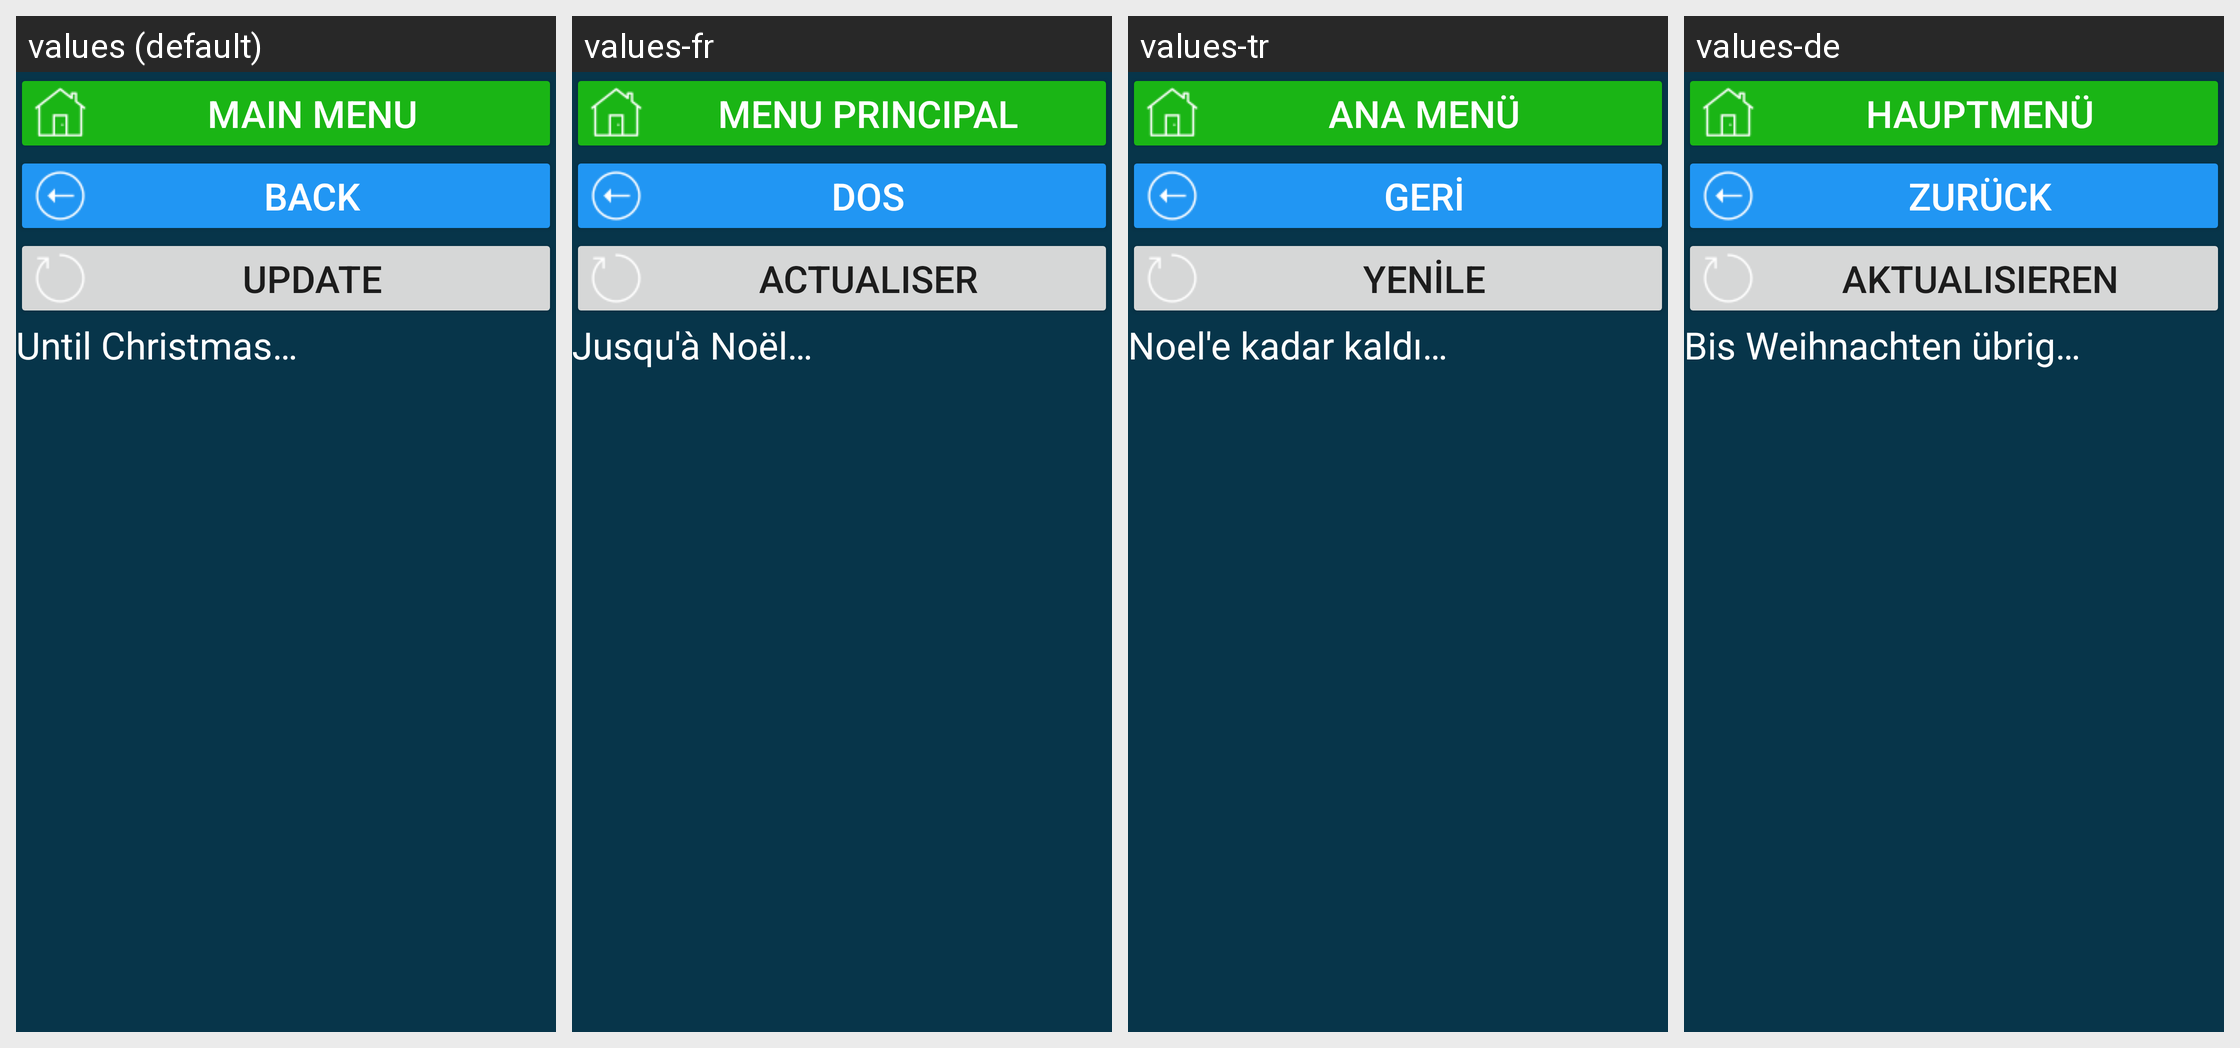

This grid shows one Android layout under several languages. Give, for every string resource on the screen, its name, the default text and each shown locale's text.
Android screen res/layout/activity_kz_hol_rojdestvo.xml rendered under 4 locales, left to right: values (default), values-fr, values-tr, values-de. Device: Nexus 5 (rendered at 1080×1920; each locale shown at half size, 540×960, under a caption strip naming it); theme Theme.CalculatorData.
Other locales in the repository, not shown: values-en, values-et, values-kk, values-ru, values-ruu, values-uk.
Strings drawn on this screen, with the default value and each locale's value (text and hints the layout hard-codes, and strings that could not be matched under every locale, appear in the picture but are not listed):

main_menu
  values: main menu
  values-fr: menu principal
  values-tr: Ana menü
  values-de: Hauptmenü

b_back_to_holidays_act
  values: back
  values-fr: dos
  values-tr: geri
  values-de: zurück

res_b_update
  values: Update
  values-fr: Actualiser
  values-tr: Yenile
  values-de: Aktualisieren

doRojdestvaOstalos
  values: Until Christmas…
  values-fr: Jusqu'à Noël…
  values-tr: Noel'e kadar kaldı…
  values-de: Bis Weihnachten übrig…
